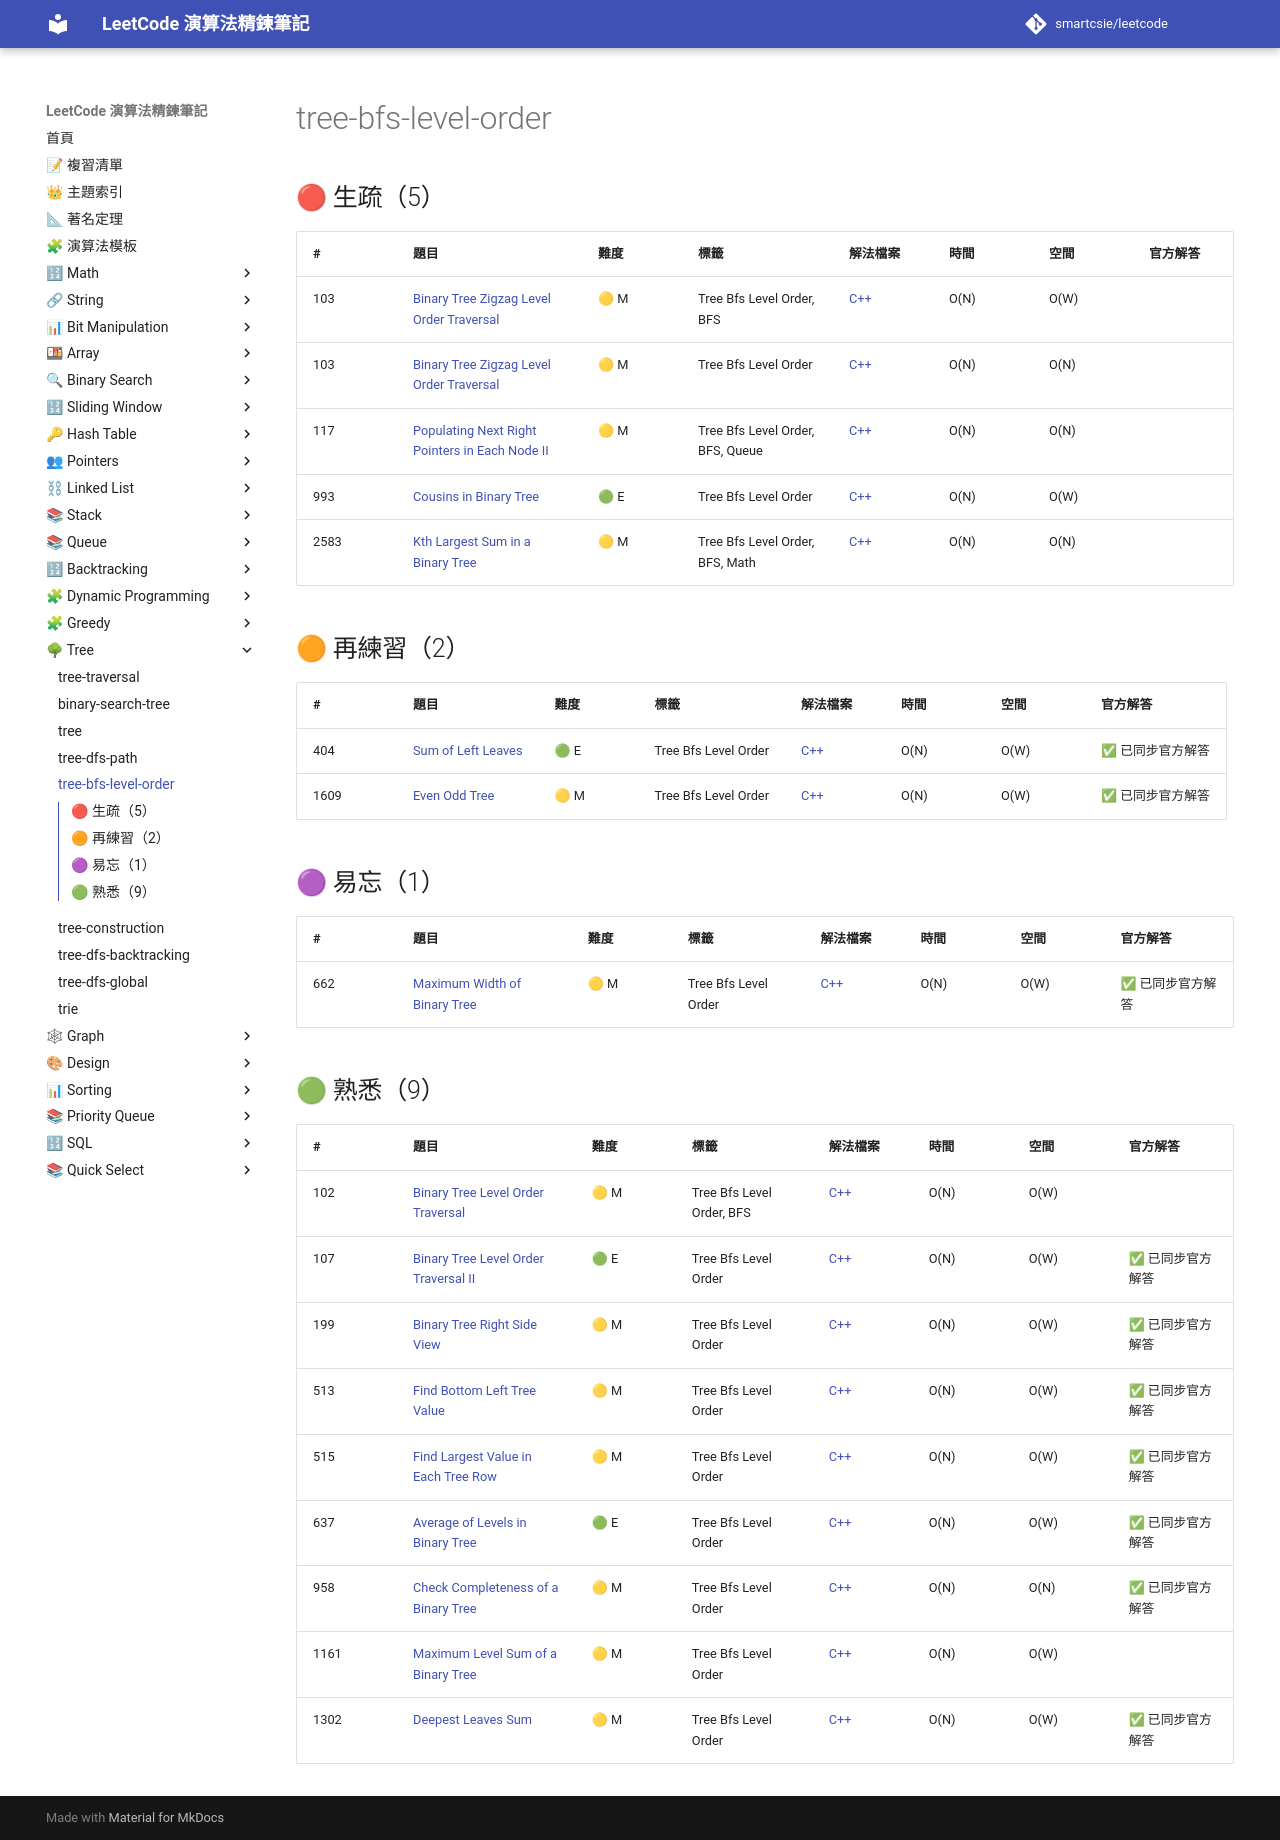

repository: smartcsie/leetcode · page: topics/tree-bfs-level-order/index.html · generator: mkdocs

# tree-bfs-level-order

## 🔴 生疏（5）

| # | 題目 | 難度 | 標籤 | 解法檔案 | 時間 | 空間 | 官方解答 |
| --- | --- | --- | --- | --- | --- | --- | --- |
| 103 | [Binary Tree Zigzag Level Order Traversal](https://leetcode.com/problems/binary-zigzag-level-order-traversal/) | 🟡 M | Tree Bfs Level Order, BFS | [C++](../problems/0103.md) | O(N) | O(W) |  |
| 103 | [Binary Tree Zigzag Level Order Traversal](https://leetcode.com/problems/binary-zigzag-level-order-traversal/) | 🟡 M | Tree Bfs Level Order | [C++](../problems/0103.md) | O(N) | O(N) |  |
| 117 | [Populating Next Right Pointers in Each Node II](https://leetcode.com/problems/populating-next-right-pointers-in-each-node-ii/) | 🟡 M | Tree Bfs Level Order, BFS, Queue | [C++](../problems/0117.md) | O(N) | O(N) |  |
| 993 | [Cousins in Binary Tree](https://leetcode.com/problems/cousins-in-binary-tree/) | 🟢 E | Tree Bfs Level Order | [C++](../problems/0993.md) | O(N) | O(W) |  |
| 2583 | [Kth Largest Sum in a Binary Tree](https://leetcode.com/problems/kth-largest-sum-in-a-binary-tree/) | 🟡 M | Tree Bfs Level Order, BFS, Math | [C++](../problems/2583.md) | O(N) | O(N) |  |

## 🟠 再練習（2）

| # | 題目 | 難度 | 標籤 | 解法檔案 | 時間 | 空間 | 官方解答 |
| --- | --- | --- | --- | --- | --- | --- | --- |
| 404 | [Sum of Left Leaves](https://leetcode.com/problems/sum-of-left-leaves) | 🟢 E | Tree Bfs Level Order | [C++](../problems/0404.md) | O(N) | O(W) | ✅ 已同步官方解答 |
| 1609 | [Even Odd Tree](https://leetcode.com/problems/even-odd-tree/) | 🟡 M | Tree Bfs Level Order | [C++](../problems/1609.md) | O(N) | O(W) | ✅ 已同步官方解答 |

## 🟣 易忘（1）

| # | 題目 | 難度 | 標籤 | 解法檔案 | 時間 | 空間 | 官方解答 |
| --- | --- | --- | --- | --- | --- | --- | --- |
| 662 | [Maximum Width of Binary Tree](https://leetcode.com/problems/maximum-width-of-binary-tree/) | 🟡 M | Tree Bfs Level Order | [C++](../problems/0662.md) | O(N) | O(W) | ✅ 已同步官方解答 |

## 🟢 熟悉（9）

| # | 題目 | 難度 | 標籤 | 解法檔案 | 時間 | 空間 | 官方解答 |
| --- | --- | --- | --- | --- | --- | --- | --- |
| 102 | [Binary Tree Level Order Traversal](https://leetcode.com/problems/binary-tree-level-order-traversal/) | 🟡 M | Tree Bfs Level Order, BFS | [C++](../problems/0102.md) | O(N) | O(W) |  |
| 107 | [Binary Tree Level Order Traversal II](https://leetcode.com/problems/binary-tree-level-order-traversal-ii) | 🟢 E | Tree Bfs Level Order | [C++](../problems/0107.md) | O(N) | O(W) | ✅ 已同步官方解答 |
| 199 | [Binary Tree Right Side View](https://leetcode.com/problems/binary-tree-right-side-view/) | 🟡 M | Tree Bfs Level Order | [C++](../problems/0199.md) | O(N) | O(W) | ✅ 已同步官方解答 |
| 513 | [Find Bottom Left Tree Value](https://leetcode.com/problems/find-bottom-left-tree-value) | 🟡 M | Tree Bfs Level Order | [C++](../problems/0513.md) | O(N) | O(W) | ✅ 已同步官方解答 |
| 515 | [Find Largest Value in Each Tree Row](https://leetcode.com/problems/find-largest-value-in-each-tree-row/) | 🟡 M | Tree Bfs Level Order | [C++](../problems/0515.md) | O(N) | O(W) | ✅ 已同步官方解答 |
| 637 | [Average of Levels in Binary Tree](https://leetcode.com/problems/average-of-levels-in-binary-tree) | 🟢 E | Tree Bfs Level Order | [C++](../problems/0637.md) | O(N) | O(W) | ✅ 已同步官方解答 |
| 958 | [Check Completeness of a Binary Tree](https://leetcode.com/problems/check-completeness-of-a-binary-tree/) | 🟡 M | Tree Bfs Level Order | [C++](../problems/0958.md) | O(N) | O(N) | ✅ 已同步官方解答 |
| 1161 | [Maximum Level Sum of a Binary Tree](https://leetcode.com/problems/maximum-level-sum-of-a-binary-tree) | 🟡 M | Tree Bfs Level Order | [C++](../problems/1161.md) | O(N) | O(W) |  |
| 1302 | [Deepest Leaves Sum](https://leetcode.com/problems/deepest-leaves-sum/) | 🟡 M | Tree Bfs Level Order | [C++](../problems/1302.md) | O(N) | O(W) | ✅ 已同步官方解答 |
